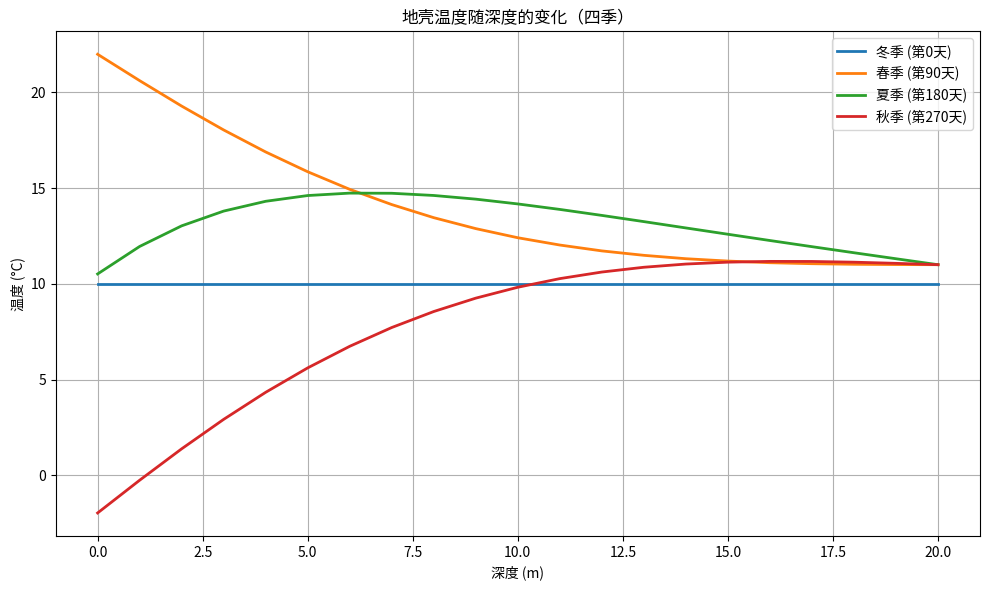
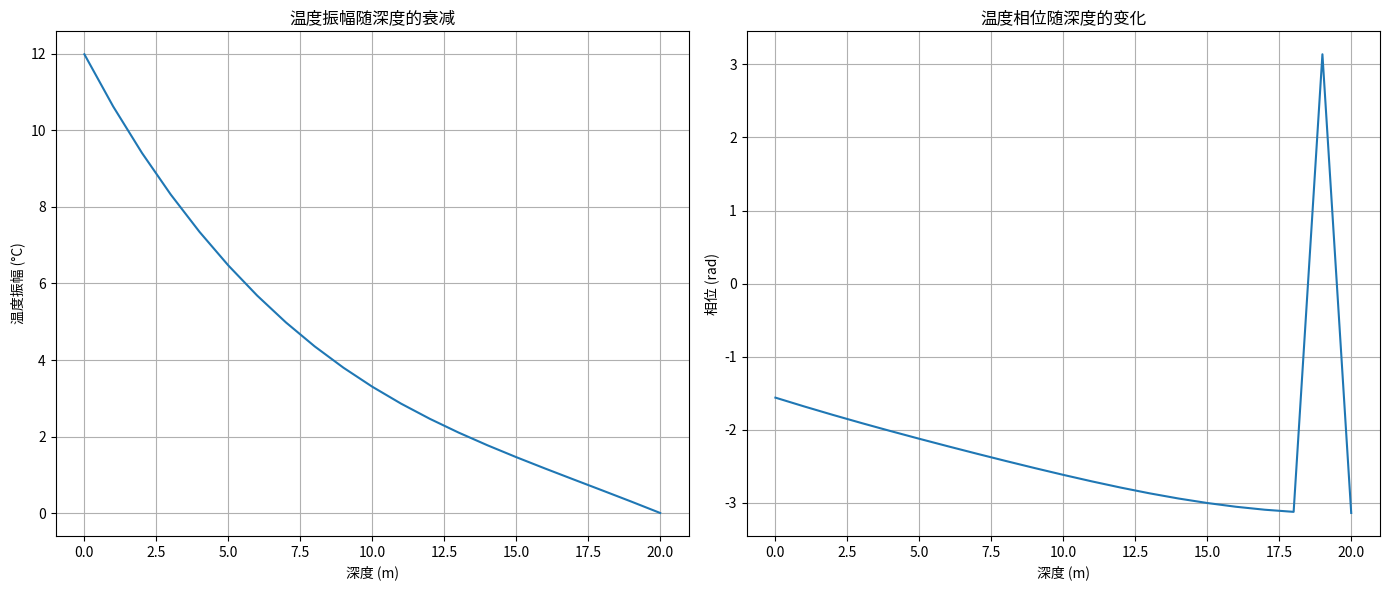

Python code for these plots, in order:
import numpy as np
import matplotlib.pyplot as plt

# 物理常数
D = 0.1  # 热扩散率 (m^2/day)
A = 10.0  # 年平均地表温度 (°C)
B = 12.0  # 地表温度振幅 (°C)
TAU = 365.0  # 年周期 (days)
T_BOTTOM = 11.0  # 20米深处温度 (°C)
T_INITIAL = 10.0  # 初始温度 (°C)
DEPTH_MAX = 20.0  # 最大深度 (m)

def solve_earth_crust_diffusion(h=1.0, a=1.0, M=21, N=366, years=1):
    """
    求解地壳热扩散方程 (显式差分格式)
    
    参数:
        h (float): 空间步长 (m)
        a (float): 时间步长比例因子
        M (int): 深度方向网格点数
        N (int): 时间步数
        years (int): 总模拟年数
    
    返回:
        tuple: (depth_array, temperature_matrix)
            - depth_array (ndarray): 深度数组 (m)
            - temperature_matrix (ndarray): 温度矩阵 [depth, time]
    """
    # 计算时间步长和稳定性参数
    dt = a**2 / (2 * D)  # 时间步长
    r = D * dt / h**2    # 稳定性参数
    
    print(f"空间步长 h = {h:.2f} m")
    print(f"时间步长 dt = {dt:.2f} days")
    print(f"稳定性参数 r = {r:.4f} (应小于0.5以保证数值稳定性)")
    
    # 初始化温度矩阵 [depth, time]
    T = np.zeros((M, N))
    T[:, 0] = T_INITIAL  # 设置初始温度
    
    # 应用边界条件
    for j in range(1, N):
        # 地表边界条件 (深度0)
        T[0, j] = A + B * np.sin(2 * np.pi * j / TAU)
        
        # 底部边界条件 (深度20m)
        T[-1, j] = T_BOTTOM
    
    # 显式差分格式求解
    for j in range(0, N-1):
        # 对内部点应用差分格式
        for i in range(1, M-1):
            T[i, j+1] = T[i, j] + r * (T[i+1, j] - 2*T[i, j] + T[i-1, j])
    
    # 创建深度数组
    depth = np.linspace(0, DEPTH_MAX, M)
    
    return depth, T

def plot_seasonal_profiles(depth, temperature, seasons=None):
    """
    绘制季节性温度轮廓
    
    参数:
        depth (ndarray): 深度数组
        temperature (ndarray): 温度矩阵
        seasons (list): 季节时间点 (days)，默认为四季
    """
    if seasons is None:
        seasons = [0, 90, 180, 270]  # 春夏秋冬四个季节
    
    season_names = ["冬季", "春季", "夏季", "秋季"]
    
    plt.figure(figsize=(10, 6))
    
    # 绘制各季节的温度轮廓
    for i, day in enumerate(seasons):
        plt.plot(depth, temperature[:, day], 
                label=f'{season_names[i]} (第{day}天)', linewidth=2)
    
    plt.xlabel('深度 (m)')
    plt.ylabel('温度 (°C)')
    plt.title('地壳温度随深度的变化（四季）')
    plt.grid(True)
    plt.legend()
    plt.tight_layout()
    
    return plt

def analyze_amplitude_phase(depth, temperature):
    """
    分析温度振幅和相位随深度的变化
    
    参数:
        depth (ndarray): 深度数组
        temperature (ndarray): 温度矩阵
    
    返回:
        tuple: (amplitudes, phases)
            - amplitudes (ndarray): 各深度的温度振幅
            - phases (ndarray): 各深度的温度相位
    """
    # 计算每个深度的温度振幅和相位
    amplitudes = np.zeros(len(depth))
    phases = np.zeros(len(depth))
    
    for i in range(len(depth)):
        # 使用FFT分析周期性
        temp_data = temperature[i, :]
        fft_result = np.fft.rfft(temp_data)
        
        # 找到主频率分量（一年周期）
        main_freq_idx = 1  # 第一个非零频率对应一年周期
        amplitudes[i] = 2 * np.abs(fft_result[main_freq_idx]) / len(temp_data)
        phases[i] = np.angle(fft_result[main_freq_idx])
    
    return amplitudes, phases

def plot_amplitude_phase(depth, amplitudes, phases):
    """
    绘制温度振幅和相位随深度的变化
    
    参数:
        depth (ndarray): 深度数组
        amplitudes (ndarray): 各深度的温度振幅
        phases (ndarray): 各深度的温度相位
    """
    # 创建两个子图
    fig, (ax1, ax2) = plt.subplots(1, 2, figsize=(14, 6))
    
    # 绘制振幅随深度的变化
    ax1.plot(depth, amplitudes)
    ax1.set_xlabel('深度 (m)')
    ax1.set_ylabel('温度振幅 (°C)')
    ax1.set_title('温度振幅随深度的衰减')
    ax1.grid(True)
    
    # 绘制相位随深度的变化
    ax2.plot(depth, phases)
    ax2.set_xlabel('深度 (m)')
    ax2.set_ylabel('相位 (rad)')
    ax2.set_title('温度相位随深度的变化')
    ax2.grid(True)
    
    plt.tight_layout()
    return plt

if __name__ == "__main__":
    # 运行模拟
    depth, T = solve_earth_crust_diffusion(h=1.0, a=1.0, M=21, N=366, years=1)
    
    # 绘制季节性温度轮廓
    plt1 = plot_seasonal_profiles(depth, T)
    plt1.show()
    
    # 分析并绘制温度振幅和相位
    amplitudes, phases = analyze_amplitude_phase(depth, T)
    plt2 = plot_amplitude_phase(depth, amplitudes, phases)
    plt2.show()
    
    # 输出结果
    print(f"计算完成，温度场形状: {T.shape}")
    print(f"地表温度振幅: {amplitudes[0]:.2f} °C")
    print(f"20米深处温度振幅: {amplitudes[-1]:.2f} °C")
